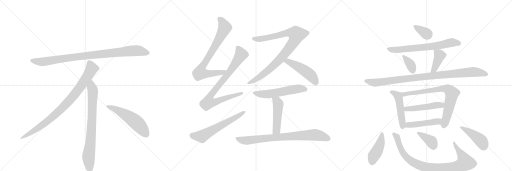
t = 0.00 s
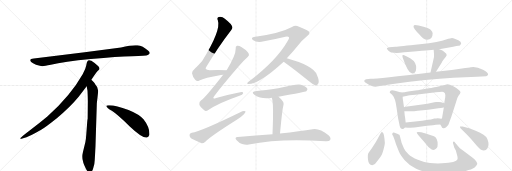
t = 3.84 s
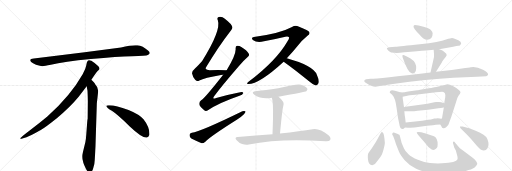
t = 7.67 s
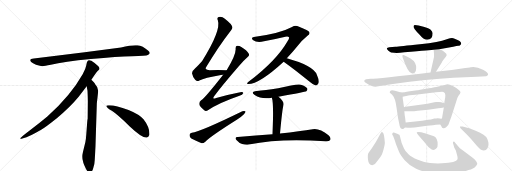
t = 11.51 s
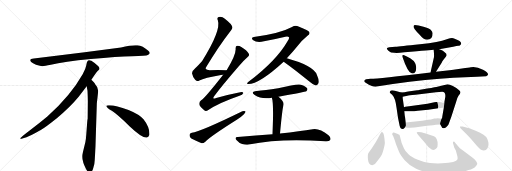
t = 15.35 s
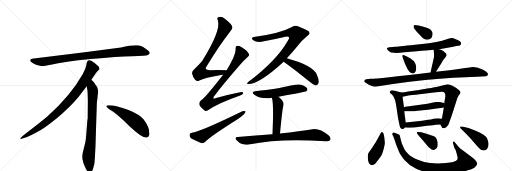
t = 19.18 s

The animated SVG that drew these frames (rendered in a browser with its animation timeline set to each time). Animation: 25 CSS @keyframes rules; one cycle of 19.18 s.

<svg version="1.1" viewBox="0 0 3072 1024" xmlns="http://www.w3.org/2000/svg">
  <g stroke="lightgray" stroke-dasharray="1,1" stroke-width="1" transform="scale(4, 4)">
    <line x1="0" y1="0" x2="256" y2="256"></line>
    <line x1="256" y1="0" x2="0" y2="256"></line>
    <line x1="128" y1="0" x2="128" y2="256"></line>
    <line x1="0" y1="128" x2="256" y2="128"></line>
    <line x1="256" y1="0" x2="512" y2="256"></line>
    <line x1="512" y1="0" x2="256" y2="256"></line>
    <line x1="384" y1="0" x2="384" y2="256"></line>
    <line x1="256" y1="128" x2="512" y2="128"></line>
    <line x1="512" y1="0" x2="768" y2="256"></line>
    <line x1="768" y1="0" x2="512" y2="256"></line>
    <line x1="640" y1="0" x2="640" y2="256"></line>
    <line x1="512" y1="128" x2="768" y2="128"></line>
  </g>
<g transform="scale(1, -1) translate(0, -850)">
   <style type="text/css">
    @keyframes keyframes0 {
      from {
       stroke: black;
       stroke-dashoffset: 952;
       stroke-width: 128;
       }
       76% {
       animation-timing-function: step-end;
       stroke: black;
       stroke-dashoffset: 0;
       stroke-width: 128;
       }
       to {
       stroke: black;
       stroke-width: 1024;
       }
       }
       #make-me-a-hanzi-animation-0 {
         animation: keyframes0 1.024740s both;
         animation-delay: 0.000000s;
         animation-timing-function: linear;
       }
    @keyframes keyframes1 {
      from {
       stroke: black;
       stroke-dashoffset: 897;
       stroke-width: 128;
       }
       74% {
       animation-timing-function: step-end;
       stroke: black;
       stroke-dashoffset: 0;
       stroke-width: 128;
       }
       to {
       stroke: black;
       stroke-width: 1024;
       }
       }
       #make-me-a-hanzi-animation-1 {
         animation: keyframes1 0.979980s both;
         animation-delay: 1.024740s;
         animation-timing-function: linear;
       }
    @keyframes keyframes2 {
      from {
       stroke: black;
       stroke-dashoffset: 792;
       stroke-width: 128;
       }
       72% {
       animation-timing-function: step-end;
       stroke: black;
       stroke-dashoffset: 0;
       stroke-width: 128;
       }
       to {
       stroke: black;
       stroke-width: 1024;
       }
       }
       #make-me-a-hanzi-animation-2 {
         animation: keyframes2 0.894531s both;
         animation-delay: 2.004720s;
         animation-timing-function: linear;
       }
    @keyframes keyframes3 {
      from {
       stroke: black;
       stroke-dashoffset: 548;
       stroke-width: 128;
       }
       64% {
       animation-timing-function: step-end;
       stroke: black;
       stroke-dashoffset: 0;
       stroke-width: 128;
       }
       to {
       stroke: black;
       stroke-width: 1024;
       }
       }
       #make-me-a-hanzi-animation-3 {
         animation: keyframes3 0.695964s both;
         animation-delay: 2.899251s;
         animation-timing-function: linear;
       }
    @keyframes keyframes4 {
      from {
       stroke: black;
       stroke-dashoffset: 785;
       stroke-width: 128;
       }
       72% {
       animation-timing-function: step-end;
       stroke: black;
       stroke-dashoffset: 0;
       stroke-width: 128;
       }
       to {
       stroke: black;
       stroke-width: 1024;
       }
       }
       #make-me-a-hanzi-animation-4 {
         animation: keyframes4 0.888835s both;
         animation-delay: 3.595215s;
         animation-timing-function: linear;
       }
    @keyframes keyframes5 {
      from {
       stroke: black;
       stroke-dashoffset: 856;
       stroke-width: 128;
       }
       74% {
       animation-timing-function: step-end;
       stroke: black;
       stroke-dashoffset: 0;
       stroke-width: 128;
       }
       to {
       stroke: black;
       stroke-width: 1024;
       }
       }
       #make-me-a-hanzi-animation-5 {
         animation: keyframes5 0.946615s both;
         animation-delay: 4.484049s;
         animation-timing-function: linear;
       }
    @keyframes keyframes6 {
      from {
       stroke: black;
       stroke-dashoffset: 610;
       stroke-width: 128;
       }
       67% {
       animation-timing-function: step-end;
       stroke: black;
       stroke-dashoffset: 0;
       stroke-width: 128;
       }
       to {
       stroke: black;
       stroke-width: 1024;
       }
       }
       #make-me-a-hanzi-animation-6 {
         animation: keyframes6 0.746419s both;
         animation-delay: 5.430664s;
         animation-timing-function: linear;
       }
    @keyframes keyframes7 {
      from {
       stroke: black;
       stroke-dashoffset: 939;
       stroke-width: 128;
       }
       75% {
       animation-timing-function: step-end;
       stroke: black;
       stroke-dashoffset: 0;
       stroke-width: 128;
       }
       to {
       stroke: black;
       stroke-width: 1024;
       }
       }
       #make-me-a-hanzi-animation-7 {
         animation: keyframes7 1.014160s both;
         animation-delay: 6.177083s;
         animation-timing-function: linear;
       }
    @keyframes keyframes8 {
      from {
       stroke: black;
       stroke-dashoffset: 489;
       stroke-width: 128;
       }
       61% {
       animation-timing-function: step-end;
       stroke: black;
       stroke-dashoffset: 0;
       stroke-width: 128;
       }
       to {
       stroke: black;
       stroke-width: 1024;
       }
       }
       #make-me-a-hanzi-animation-8 {
         animation: keyframes8 0.647949s both;
         animation-delay: 7.191243s;
         animation-timing-function: linear;
       }
    @keyframes keyframes9 {
      from {
       stroke: black;
       stroke-dashoffset: 562;
       stroke-width: 128;
       }
       65% {
       animation-timing-function: step-end;
       stroke: black;
       stroke-dashoffset: 0;
       stroke-width: 128;
       }
       to {
       stroke: black;
       stroke-width: 1024;
       }
       }
       #make-me-a-hanzi-animation-9 {
         animation: keyframes9 0.707357s both;
         animation-delay: 7.839193s;
         animation-timing-function: linear;
       }
    @keyframes keyframes10 {
      from {
       stroke: black;
       stroke-dashoffset: 484;
       stroke-width: 128;
       }
       61% {
       animation-timing-function: step-end;
       stroke: black;
       stroke-dashoffset: 0;
       stroke-width: 128;
       }
       to {
       stroke: black;
       stroke-width: 1024;
       }
       }
       #make-me-a-hanzi-animation-10 {
         animation: keyframes10 0.643880s both;
         animation-delay: 8.546549s;
         animation-timing-function: linear;
       }
    @keyframes keyframes11 {
      from {
       stroke: black;
       stroke-dashoffset: 808;
       stroke-width: 128;
       }
       72% {
       animation-timing-function: step-end;
       stroke: black;
       stroke-dashoffset: 0;
       stroke-width: 128;
       }
       to {
       stroke: black;
       stroke-width: 1024;
       }
       }
       #make-me-a-hanzi-animation-11 {
         animation: keyframes11 0.907552s both;
         animation-delay: 9.190430s;
         animation-timing-function: linear;
       }
    @keyframes keyframes12 {
      from {
       stroke: black;
       stroke-dashoffset: 348;
       stroke-width: 128;
       }
       53% {
       animation-timing-function: step-end;
       stroke: black;
       stroke-dashoffset: 0;
       stroke-width: 128;
       }
       to {
       stroke: black;
       stroke-width: 1024;
       }
       }
       #make-me-a-hanzi-animation-12 {
         animation: keyframes12 0.533203s both;
         animation-delay: 10.097982s;
         animation-timing-function: linear;
       }
    @keyframes keyframes13 {
      from {
       stroke: black;
       stroke-dashoffset: 689;
       stroke-width: 128;
       }
       69% {
       animation-timing-function: step-end;
       stroke: black;
       stroke-dashoffset: 0;
       stroke-width: 128;
       }
       to {
       stroke: black;
       stroke-width: 1024;
       }
       }
       #make-me-a-hanzi-animation-13 {
         animation: keyframes13 0.810710s both;
         animation-delay: 10.631185s;
         animation-timing-function: linear;
       }
    @keyframes keyframes14 {
      from {
       stroke: black;
       stroke-dashoffset: 351;
       stroke-width: 128;
       }
       53% {
       animation-timing-function: step-end;
       stroke: black;
       stroke-dashoffset: 0;
       stroke-width: 128;
       }
       to {
       stroke: black;
       stroke-width: 1024;
       }
       }
       #make-me-a-hanzi-animation-14 {
         animation: keyframes14 0.535645s both;
         animation-delay: 11.441895s;
         animation-timing-function: linear;
       }
    @keyframes keyframes15 {
      from {
       stroke: black;
       stroke-dashoffset: 404;
       stroke-width: 128;
       }
       57% {
       animation-timing-function: step-end;
       stroke: black;
       stroke-dashoffset: 0;
       stroke-width: 128;
       }
       to {
       stroke: black;
       stroke-width: 1024;
       }
       }
       #make-me-a-hanzi-animation-15 {
         animation: keyframes15 0.578776s both;
         animation-delay: 11.977539s;
         animation-timing-function: linear;
       }
    @keyframes keyframes16 {
      from {
       stroke: black;
       stroke-dashoffset: 984;
       stroke-width: 128;
       }
       76% {
       animation-timing-function: step-end;
       stroke: black;
       stroke-dashoffset: 0;
       stroke-width: 128;
       }
       to {
       stroke: black;
       stroke-width: 1024;
       }
       }
       #make-me-a-hanzi-animation-16 {
         animation: keyframes16 1.050781s both;
         animation-delay: 12.556315s;
         animation-timing-function: linear;
       }
    @keyframes keyframes17 {
      from {
       stroke: black;
       stroke-dashoffset: 489;
       stroke-width: 128;
       }
       61% {
       animation-timing-function: step-end;
       stroke: black;
       stroke-dashoffset: 0;
       stroke-width: 128;
       }
       to {
       stroke: black;
       stroke-width: 1024;
       }
       }
       #make-me-a-hanzi-animation-17 {
         animation: keyframes17 0.647949s both;
         animation-delay: 13.607096s;
         animation-timing-function: linear;
       }
    @keyframes keyframes18 {
      from {
       stroke: black;
       stroke-dashoffset: 770;
       stroke-width: 128;
       }
       71% {
       animation-timing-function: step-end;
       stroke: black;
       stroke-dashoffset: 0;
       stroke-width: 128;
       }
       to {
       stroke: black;
       stroke-width: 1024;
       }
       }
       #make-me-a-hanzi-animation-18 {
         animation: keyframes18 0.876628s both;
         animation-delay: 14.255046s;
         animation-timing-function: linear;
       }
    @keyframes keyframes19 {
      from {
       stroke: black;
       stroke-dashoffset: 489;
       stroke-width: 128;
       }
       61% {
       animation-timing-function: step-end;
       stroke: black;
       stroke-dashoffset: 0;
       stroke-width: 128;
       }
       to {
       stroke: black;
       stroke-width: 1024;
       }
       }
       #make-me-a-hanzi-animation-19 {
         animation: keyframes19 0.647949s both;
         animation-delay: 15.131673s;
         animation-timing-function: linear;
       }
    @keyframes keyframes20 {
      from {
       stroke: black;
       stroke-dashoffset: 471;
       stroke-width: 128;
       }
       61% {
       animation-timing-function: step-end;
       stroke: black;
       stroke-dashoffset: 0;
       stroke-width: 128;
       }
       to {
       stroke: black;
       stroke-width: 1024;
       }
       }
       #make-me-a-hanzi-animation-20 {
         animation: keyframes20 0.633301s both;
         animation-delay: 15.779622s;
         animation-timing-function: linear;
       }
    @keyframes keyframes21 {
      from {
       stroke: black;
       stroke-dashoffset: 434;
       stroke-width: 128;
       }
       59% {
       animation-timing-function: step-end;
       stroke: black;
       stroke-dashoffset: 0;
       stroke-width: 128;
       }
       to {
       stroke: black;
       stroke-width: 1024;
       }
       }
       #make-me-a-hanzi-animation-21 {
         animation: keyframes21 0.603190s both;
         animation-delay: 16.412923s;
         animation-timing-function: linear;
       }
    @keyframes keyframes22 {
      from {
       stroke: black;
       stroke-dashoffset: 928;
       stroke-width: 128;
       }
       75% {
       animation-timing-function: step-end;
       stroke: black;
       stroke-dashoffset: 0;
       stroke-width: 128;
       }
       to {
       stroke: black;
       stroke-width: 1024;
       }
       }
       #make-me-a-hanzi-animation-22 {
         animation: keyframes22 1.005208s both;
         animation-delay: 17.016113s;
         animation-timing-function: linear;
       }
    @keyframes keyframes23 {
      from {
       stroke: black;
       stroke-dashoffset: 373;
       stroke-width: 128;
       }
       55% {
       animation-timing-function: step-end;
       stroke: black;
       stroke-dashoffset: 0;
       stroke-width: 128;
       }
       to {
       stroke: black;
       stroke-width: 1024;
       }
       }
       #make-me-a-hanzi-animation-23 {
         animation: keyframes23 0.553548s both;
         animation-delay: 18.021322s;
         animation-timing-function: linear;
       }
    @keyframes keyframes24 {
      from {
       stroke: black;
       stroke-dashoffset: 439;
       stroke-width: 128;
       }
       59% {
       animation-timing-function: step-end;
       stroke: black;
       stroke-dashoffset: 0;
       stroke-width: 128;
       }
       to {
       stroke: black;
       stroke-width: 1024;
       }
       }
       #make-me-a-hanzi-animation-24 {
         animation: keyframes24 0.607259s both;
         animation-delay: 18.574870s;
         animation-timing-function: linear;
       }
</style>
<path d="M 726 566 L 508 537 L 203 500 Q 170 497 187 479 Q 195 472 216 463 Q 244 455 253 454 Q 263 453 305 462 Q 383 481 545 497 Q 707 512 792 514 Q 877 516 887 521 Q 909 531 888 548 Q 856 575 825 579 Q 795 583 726 566 Z" fill="lightgray"></path> 
<path d="M 548 372 Q 576 415 583 422 L 594 432 Q 597 435 597 441 Q 597 446 590 454 Q 572 471 548 486 Q 537 491 533 490 L 528 487 Q 526 486 524 482 Q 522 477 521 476 L 517 456 Q 514 437 496 406 Q 424 278 284 152 Q 235 111 180 70 Q 126 29 124 24 Q 117 14 134 20 L 159 28 Q 179 33 247 72 Q 268 83 341 141 Q 422 209 472 270 L 520 334 L 548 372 Z" fill="lightgray"></path> 
<path d="M 573 -24 L 581 232 L 587 284 Q 589 300 589 307 Q 589 328 571 346 Q 569 351 548 372 C 527 394 515 364 520 334 L 525 306 Q 527 265 527 244 L 526 138 Q 524 132 522 102 L 518 49 Q 516 16 512 -2 L 497 -64 Q 489 -92 498 -117 L 500 -126 Q 502 -132 514 -159 Q 527 -186 539 -185 Q 551 -184 558 -163 L 566 -133 Q 569 -110 570 -82 L 573 -24 Z" fill="lightgray"></path> 
<path d="M 638 215 Q 641 204 671 186 Q 701 167 777 94 Q 854 21 881 26 Q 891 27 896 41 Q 900 85 861 135 Q 836 165 771 191 Q 688 222 650 219 Q 637 219 638 215 Z" fill="lightgray"></path> 
<path d="M 1360 430 Q 1305 431 1258 430 Q 1221 430 1240 453 Q 1312 573 1381 662 Q 1397 681 1394 689 Q 1391 705 1349 738 Q 1333 753 1312 749 Q 1300 745 1307 729 Q 1328 669 1213 485 Q 1195 464 1170 440 Q 1151 424 1152 412 Q 1156 391 1171 372 Q 1183 360 1196 368 Q 1226 384 1326 401 Q 1332 402 1339 402 C 1369 405 1390 430 1360 430 Z" fill="lightgray"></path> 
<path d="M 1339 402 Q 1228 260 1207 249 Q 1194 239 1196 225 Q 1197 212 1224 191 Q 1234 178 1250 191 Q 1310 233 1437 277 Q 1456 281 1459 291 Q 1462 301 1441 298 Q 1377 286 1297 263 Q 1269 253 1287 276 Q 1330 334 1430 450 Q 1460 487 1486 509 Q 1499 519 1492 530 Q 1482 549 1448 569 Q 1432 579 1422 576 Q 1412 573 1414 557 Q 1415 520 1360 430 L 1339 402 Z" fill="lightgray"></path> 
<path d="M 1151 55 Q 1138 52 1137 41 Q 1137 28 1148 20 Q 1173 7 1210 -8 Q 1220 -9 1232 1 Q 1260 31 1423 134 Q 1445 147 1462 164 Q 1474 174 1473 183 Q 1467 187 1454 184 Q 1202 61 1151 55 Z" fill="lightgray"></path> 
<path d="M 1721 501 Q 1755 537 1789 579 Q 1810 607 1845 636 Q 1861 646 1856 657 Q 1855 667 1791 692 Q 1772 702 1752 689 Q 1680 650 1523 629 Q 1504 626 1517 611 Q 1542 592 1584 603 Q 1657 618 1712 631 Q 1728 635 1734 628 Q 1737 622 1726 605 Q 1660 488 1491 360 Q 1475 348 1490 347 Q 1556 347 1702 481 L 1721 501 Z" fill="lightgray"></path> 
<path d="M 1702 481 Q 1774 430 1862 357 Q 1880 341 1894 338 Q 1903 338 1909 349 Q 1919 362 1901 402 Q 1882 456 1721 501 C 1692 509 1678 498 1702 481 Z" fill="lightgray"></path> 
<path d="M 1671 271 Q 1833 299 1838 303 Q 1848 312 1843 321 Q 1836 334 1805 343 Q 1780 349 1669 321 Q 1588 309 1540 305 Q 1500 301 1528 281 Q 1570 254 1631 265 L 1671 271 Z" fill="lightgray"></path> 
<path d="M 1680 50 Q 1693 191 1700 217 Q 1709 241 1671 271 C 1648 290 1622 294 1631 265 Q 1640 244 1638 137 Q 1637 100 1635 46 C 1634 16 1677 20 1680 50 Z" fill="lightgray"></path> 
<path d="M 1635 46 Q 1538 39 1426 29 Q 1404 28 1420 9 Q 1433 -7 1453 -13 Q 1475 -20 1493 -16 Q 1682 23 1954 3 Q 1976 2 1981 11 Q 1988 24 1971 39 Q 1916 84 1876 76 Q 1803 64 1680 50 L 1635 46 Z" fill="lightgray"></path> 
<path d="M 2489 701 Q 2481 700 2481 691 Q 2481 682 2515 645 Q 2542 612 2563 612 Q 2596 612 2596 651 Q 2596 661 2584 673 Q 2574 681 2541 691 Q 2508 701 2489 701 Z" fill="lightgray"></path> 
<path d="M 2635 556 L 2719 570 Q 2742 576 2749 576 Q 2757 576 2762 581 Q 2781 599 2728 618 Q 2719 622 2712 623 Q 2706 623 2676 614 Q 2639 598 2519 585 Q 2399 572 2372 570 L 2336 568 Q 2323 566 2321 561 Q 2320 556 2332 545 Q 2344 534 2365 534 Q 2383 531 2426 537 Q 2595 552 2602 552 L 2635 556 Z" fill="lightgray"></path> 
<path d="M 2425 519 Q 2409 525 2416 506 Q 2447 415 2470 411 Q 2482 408 2489 416 Q 2497 424 2497 441 Q 2498 457 2491 471 Q 2484 487 2461 501 Q 2439 514 2425 519 Z" fill="lightgray"></path> 
<path d="M 2616 420 L 2650 474 Q 2652 482 2663 495 L 2675 510 Q 2680 519 2680 520 L 2678 528 Q 2665 541 2657 547 Q 2650 552 2635 556 C 2606 564 2601 566 2602 552 Q 2605 525 2604 509 L 2583 416 C 2576 387 2600 395 2616 420 Z" fill="lightgray"></path> 
<path d="M 2223 378 L 2197 376 Q 2183 373 2186 362 Q 2187 359 2199 351 Q 2212 342 2231 335 Q 2250 327 2289 336 L 2357 347 Q 2564 376 2720 384 L 2862 390 L 2917 394 Q 2938 402 2921 418 Q 2913 426 2898 433 Q 2857 453 2825 447 Q 2815 445 2772 440 L 2710 431 L 2616 420 L 2583 416 Q 2270 378 2223 378 Z" fill="lightgray"></path> 
<path d="M 2405 296 L 2391 300 Q 2346 317 2341 303 Q 2337 298 2339 295 L 2353 283 Q 2372 264 2379 206 L 2388 145 L 2396 106 Q 2400 75 2418 77 Q 2424 78 2429 86 C 2436 95 2436 95 2434 116 L 2430 150 Q 2429 151 2426 184 L 2424 208 L 2418 250 Q 2416 258 2416 270 C 2415 293 2415 293 2405 296 Z" fill="lightgray"></path> 
<path d="M 2503 309 L 2449 302 Q 2426 297 2405 296 C 2375 293 2387 264 2416 270 L 2444 276 Q 2451 278 2493 282 L 2616 298 L 2653 300 Q 2677 300 2671 264 L 2668 248 Q 2667 248 2666 232 L 2663 206 L 2654 153 Q 2653 138 2649 138 C 2640 110 2639 109 2642 104 L 2649 92 Q 2651 83 2659 82 Q 2676 80 2691 104 L 2709 154 L 2738 244 Q 2744 267 2751 277 L 2760 289 L 2763 298 Q 2763 304 2753 311 Q 2744 318 2740 322 Q 2737 325 2717 335 Q 2698 345 2685 345 L 2624 331 Q 2618 329 2563 320 Q 2508 310 2503 309 Z" fill="lightgray"></path> 
<path d="M 2666 232 L 2647 238 Q 2637 240 2628 239 L 2617 239 Q 2612 239 2606 237 L 2565 229 L 2455 213 Q 2426 209 2424 208 C 2395 202 2396 184 2426 184 L 2438 184 Q 2473 181 2506 186 L 2569 193 L 2630 202 Q 2644 202 2663 206 C 2692 212 2695 223 2666 232 Z" fill="lightgray"></path> 
<path d="M 2429 86 L 2448 85 Q 2472 82 2519 91 Q 2566 100 2598 100 L 2615 102 Q 2621 104 2642 104 C 2672 104 2679 133 2649 138 Q 2647 137 2640 140 Q 2634 142 2624 142 Q 2619 140 2606 140 Q 2584 133 2569 132 L 2533 126 L 2434 116 C 2404 113 2399 88 2429 86 Z" fill="lightgray"></path> 
<path d="M 2298 54 Q 2290 67 2283 50 L 2256 0 L 2231 -39 Q 2215 -61 2210 -69 Q 2205 -77 2208 -108 Q 2212 -140 2233 -140 Q 2241 -140 2247 -135 Q 2253 -131 2271 -106 Q 2289 -81 2292 -74 Q 2296 -68 2303 -39 Q 2310 -11 2309 -4 Q 2305 46 2298 54 Z" fill="lightgray"></path> 
<path d="M 2750 -28 L 2731 -6 Q 2724 5 2720 1 Q 2716 -4 2719 -12 L 2726 -35 L 2735 -52 L 2745 -90 Q 2746 -101 2745 -105 Q 2739 -125 2652 -129 Q 2613 -131 2580 -127 Q 2547 -124 2507 -107 Q 2468 -91 2451 -74 Q 2431 -57 2424 -40 L 2410 -7 L 2400 32 Q 2398 37 2398 40 Q 2398 42 2392 44 Q 2388 48 2379 50 Q 2371 52 2363 56 Q 2357 57 2355 52 Q 2351 47 2356 39 Q 2362 30 2376 -14 L 2394 -60 Q 2402 -80 2428 -110 Q 2455 -141 2497 -161 Q 2540 -181 2587 -187 Q 2620 -193 2693 -190 Q 2766 -188 2811 -169 Q 2843 -161 2852 -149 Q 2862 -139 2863 -133 Q 2865 -128 2857 -116 Q 2849 -105 2832 -93 L 2778 -52 Q 2755 -36 2750 -28 Z" fill="lightgray"></path> 
<path d="M 2522 26 L 2552 -9 Q 2570 -33 2580 -39 Q 2600 -58 2619 -39 Q 2627 -31 2626 -14 Q 2626 2 2620 17 Q 2614 29 2604 33 L 2554 50 L 2527 57 Q 2505 62 2501 57 Q 2498 51 2522 26 Z" fill="lightgray"></path> 
<path d="M 2775 92 L 2760 92 Q 2759 89 2763 82 L 2801 44 Q 2829 15 2852 -13 Q 2876 -42 2886 -47 Q 2912 -60 2925 -38 Q 2938 -17 2924 17 Q 2913 44 2854 66 Q 2816 84 2775 92 Z" fill="lightgray"></path> 
      <clipPath id="make-me-a-hanzi-clip-0">
      <path d="M 726 566 L 508 537 L 203 500 Q 170 497 187 479 Q 195 472 216 463 Q 244 455 253 454 Q 263 453 305 462 Q 383 481 545 497 Q 707 512 792 514 Q 877 516 887 521 Q 909 531 888 548 Q 856 575 825 579 Q 795 583 726 566 Z" fill="lightgray"></path>
      </clipPath>
      <path clip-path="url(#make-me-a-hanzi-clip-0)" d="M 195 489 L 217 482 L 274 482 L 503 515 L 786 546 L 825 547 L 885 535 " fill="none" id="make-me-a-hanzi-animation-0" stroke-dasharray="824 1648" stroke-linecap="round"></path>

      <clipPath id="make-me-a-hanzi-clip-1">
      <path d="M 548 372 Q 576 415 583 422 L 594 432 Q 597 435 597 441 Q 597 446 590 454 Q 572 471 548 486 Q 537 491 533 490 L 528 487 Q 526 486 524 482 Q 522 477 521 476 L 517 456 Q 514 437 496 406 Q 424 278 284 152 Q 235 111 180 70 Q 126 29 124 24 Q 117 14 134 20 L 159 28 Q 179 33 247 72 Q 268 83 341 141 Q 422 209 472 270 L 520 334 L 548 372 Z" fill="lightgray"></path>
      </clipPath>
      <path clip-path="url(#make-me-a-hanzi-clip-1)" d="M 538 477 L 551 440 L 547 431 L 501 357 L 421 252 L 319 151 L 264 107 L 129 23 " fill="none" id="make-me-a-hanzi-animation-1" stroke-dasharray="769 1538" stroke-linecap="round"></path>

      <clipPath id="make-me-a-hanzi-clip-2">
      <path d="M 573 -24 L 581 232 L 587 284 Q 589 300 589 307 Q 589 328 571 346 Q 569 351 548 372 C 527 394 515 364 520 334 L 525 306 Q 527 265 527 244 L 526 138 Q 524 132 522 102 L 518 49 Q 516 16 512 -2 L 497 -64 Q 489 -92 498 -117 L 500 -126 Q 502 -132 514 -159 Q 527 -186 539 -185 Q 551 -184 558 -163 L 566 -133 Q 569 -110 570 -82 L 573 -24 Z" fill="lightgray"></path>
      </clipPath>
      <path clip-path="url(#make-me-a-hanzi-clip-2)" d="M 549 361 L 550 327 L 557 309 L 553 150 L 545 15 L 531 -94 L 539 -172 " fill="none" id="make-me-a-hanzi-animation-2" stroke-dasharray="664 1328" stroke-linecap="round"></path>

      <clipPath id="make-me-a-hanzi-clip-3">
      <path d="M 638 215 Q 641 204 671 186 Q 701 167 777 94 Q 854 21 881 26 Q 891 27 896 41 Q 900 85 861 135 Q 836 165 771 191 Q 688 222 650 219 Q 637 219 638 215 Z" fill="lightgray"></path>
      </clipPath>
      <path clip-path="url(#make-me-a-hanzi-clip-3)" d="M 645 214 L 688 198 L 793 136 L 841 93 L 877 45 " fill="none" id="make-me-a-hanzi-animation-3" stroke-dasharray="420 840" stroke-linecap="round"></path>

      <clipPath id="make-me-a-hanzi-clip-4">
      <path d="M 1360 430 Q 1305 431 1258 430 Q 1221 430 1240 453 Q 1312 573 1381 662 Q 1397 681 1394 689 Q 1391 705 1349 738 Q 1333 753 1312 749 Q 1300 745 1307 729 Q 1328 669 1213 485 Q 1195 464 1170 440 Q 1151 424 1152 412 Q 1156 391 1171 372 Q 1183 360 1196 368 Q 1226 384 1326 401 Q 1332 402 1339 402 C 1369 405 1390 430 1360 430 Z" fill="lightgray"></path>
      </clipPath>
      <path clip-path="url(#make-me-a-hanzi-clip-4)" d="M 1316 737 L 1331 725 L 1349 685 L 1281 557 L 1207 439 L 1201 414 L 1254 408 L 1313 413 L 1331 415 L 1352 429 " fill="none" id="make-me-a-hanzi-animation-4" stroke-dasharray="657 1314" stroke-linecap="round"></path>

      <clipPath id="make-me-a-hanzi-clip-5">
      <path d="M 1339 402 Q 1228 260 1207 249 Q 1194 239 1196 225 Q 1197 212 1224 191 Q 1234 178 1250 191 Q 1310 233 1437 277 Q 1456 281 1459 291 Q 1462 301 1441 298 Q 1377 286 1297 263 Q 1269 253 1287 276 Q 1330 334 1430 450 Q 1460 487 1486 509 Q 1499 519 1492 530 Q 1482 549 1448 569 Q 1432 579 1422 576 Q 1412 573 1414 557 Q 1415 520 1360 430 L 1339 402 Z" fill="lightgray"></path>
      </clipPath>
      <path clip-path="url(#make-me-a-hanzi-clip-5)" d="M 1427 563 L 1445 522 L 1372 411 L 1274 292 L 1258 267 L 1251 237 L 1275 236 L 1305 244 L 1450 291 " fill="none" id="make-me-a-hanzi-animation-5" stroke-dasharray="728 1456" stroke-linecap="round"></path>

      <clipPath id="make-me-a-hanzi-clip-6">
      <path d="M 1151 55 Q 1138 52 1137 41 Q 1137 28 1148 20 Q 1173 7 1210 -8 Q 1220 -9 1232 1 Q 1260 31 1423 134 Q 1445 147 1462 164 Q 1474 174 1473 183 Q 1467 187 1454 184 Q 1202 61 1151 55 Z" fill="lightgray"></path>
      </clipPath>
      <path clip-path="url(#make-me-a-hanzi-clip-6)" d="M 1153 40 L 1210 33 L 1468 179 " fill="none" id="make-me-a-hanzi-animation-6" stroke-dasharray="482 964" stroke-linecap="round"></path>

      <clipPath id="make-me-a-hanzi-clip-7">
      <path d="M 1721 501 Q 1755 537 1789 579 Q 1810 607 1845 636 Q 1861 646 1856 657 Q 1855 667 1791 692 Q 1772 702 1752 689 Q 1680 650 1523 629 Q 1504 626 1517 611 Q 1542 592 1584 603 Q 1657 618 1712 631 Q 1728 635 1734 628 Q 1737 622 1726 605 Q 1660 488 1491 360 Q 1475 348 1490 347 Q 1556 347 1702 481 L 1721 501 Z" fill="lightgray"></path>
      </clipPath>
      <path clip-path="url(#make-me-a-hanzi-clip-7)" d="M 1521 620 L 1548 615 L 1589 621 L 1735 655 L 1765 652 L 1781 644 L 1750 582 L 1677 491 L 1573 400 L 1494 353 " fill="none" id="make-me-a-hanzi-animation-7" stroke-dasharray="811 1622" stroke-linecap="round"></path>

      <clipPath id="make-me-a-hanzi-clip-8">
      <path d="M 1702 481 Q 1774 430 1862 357 Q 1880 341 1894 338 Q 1903 338 1909 349 Q 1919 362 1901 402 Q 1882 456 1721 501 C 1692 509 1678 498 1702 481 Z" fill="lightgray"></path>
      </clipPath>
      <path clip-path="url(#make-me-a-hanzi-clip-8)" d="M 1711 482 L 1729 483 L 1750 473 L 1841 418 L 1870 393 L 1894 353 " fill="none" id="make-me-a-hanzi-animation-8" stroke-dasharray="361 722" stroke-linecap="round"></path>

      <clipPath id="make-me-a-hanzi-clip-9">
      <path d="M 1671 271 Q 1833 299 1838 303 Q 1848 312 1843 321 Q 1836 334 1805 343 Q 1780 349 1669 321 Q 1588 309 1540 305 Q 1500 301 1528 281 Q 1570 254 1631 265 L 1671 271 Z" fill="lightgray"></path>
      </clipPath>
      <path clip-path="url(#make-me-a-hanzi-clip-9)" d="M 1531 295 L 1554 287 L 1605 286 L 1794 319 L 1832 314 " fill="none" id="make-me-a-hanzi-animation-9" stroke-dasharray="434 868" stroke-linecap="round"></path>

      <clipPath id="make-me-a-hanzi-clip-10">
      <path d="M 1680 50 Q 1693 191 1700 217 Q 1709 241 1671 271 C 1648 290 1622 294 1631 265 Q 1640 244 1638 137 Q 1637 100 1635 46 C 1634 16 1677 20 1680 50 Z" fill="lightgray"></path>
      </clipPath>
      <path clip-path="url(#make-me-a-hanzi-clip-10)" d="M 1638 264 L 1663 242 L 1669 227 L 1658 71 L 1642 55 " fill="none" id="make-me-a-hanzi-animation-10" stroke-dasharray="356 712" stroke-linecap="round"></path>

      <clipPath id="make-me-a-hanzi-clip-11">
      <path d="M 1635 46 Q 1538 39 1426 29 Q 1404 28 1420 9 Q 1433 -7 1453 -13 Q 1475 -20 1493 -16 Q 1682 23 1954 3 Q 1976 2 1981 11 Q 1988 24 1971 39 Q 1916 84 1876 76 Q 1803 64 1680 50 L 1635 46 Z" fill="lightgray"></path>
      </clipPath>
      <path clip-path="url(#make-me-a-hanzi-clip-11)" d="M 1423 19 L 1476 8 L 1659 28 L 1885 42 L 1919 37 L 1969 19 " fill="none" id="make-me-a-hanzi-animation-11" stroke-dasharray="680 1360" stroke-linecap="round"></path>

      <clipPath id="make-me-a-hanzi-clip-12">
      <path d="M 2489 701 Q 2481 700 2481 691 Q 2481 682 2515 645 Q 2542 612 2563 612 Q 2596 612 2596 651 Q 2596 661 2584 673 Q 2574 681 2541 691 Q 2508 701 2489 701 Z" fill="lightgray"></path>
      </clipPath>
      <path clip-path="url(#make-me-a-hanzi-clip-12)" d="M 2491 691 L 2567 640 " fill="none" id="make-me-a-hanzi-animation-12" stroke-dasharray="220 440" stroke-linecap="round"></path>

      <clipPath id="make-me-a-hanzi-clip-13">
      <path d="M 2635 556 L 2719 570 Q 2742 576 2749 576 Q 2757 576 2762 581 Q 2781 599 2728 618 Q 2719 622 2712 623 Q 2706 623 2676 614 Q 2639 598 2519 585 Q 2399 572 2372 570 L 2336 568 Q 2323 566 2321 561 Q 2320 556 2332 545 Q 2344 534 2365 534 Q 2383 531 2426 537 Q 2595 552 2602 552 L 2635 556 Z" fill="lightgray"></path>
      </clipPath>
      <path clip-path="url(#make-me-a-hanzi-clip-13)" d="M 2327 559 L 2360 551 L 2438 555 L 2627 577 L 2711 596 L 2755 591 " fill="none" id="make-me-a-hanzi-animation-13" stroke-dasharray="561 1122" stroke-linecap="round"></path>

      <clipPath id="make-me-a-hanzi-clip-14">
      <path d="M 2425 519 Q 2409 525 2416 506 Q 2447 415 2470 411 Q 2482 408 2489 416 Q 2497 424 2497 441 Q 2498 457 2491 471 Q 2484 487 2461 501 Q 2439 514 2425 519 Z" fill="lightgray"></path>
      </clipPath>
      <path clip-path="url(#make-me-a-hanzi-clip-14)" d="M 2427 508 L 2464 461 L 2476 428 " fill="none" id="make-me-a-hanzi-animation-14" stroke-dasharray="223 446" stroke-linecap="round"></path>

      <clipPath id="make-me-a-hanzi-clip-15">
      <path d="M 2616 420 L 2650 474 Q 2652 482 2663 495 L 2675 510 Q 2680 519 2680 520 L 2678 528 Q 2665 541 2657 547 Q 2650 552 2635 556 C 2606 564 2601 566 2602 552 Q 2605 525 2604 509 L 2583 416 C 2576 387 2600 395 2616 420 Z" fill="lightgray"></path>
      </clipPath>
      <path clip-path="url(#make-me-a-hanzi-clip-15)" d="M 2609 544 L 2638 518 L 2611 450 L 2588 423 " fill="none" id="make-me-a-hanzi-animation-15" stroke-dasharray="276 552" stroke-linecap="round"></path>

      <clipPath id="make-me-a-hanzi-clip-16">
      <path d="M 2223 378 L 2197 376 Q 2183 373 2186 362 Q 2187 359 2199 351 Q 2212 342 2231 335 Q 2250 327 2289 336 L 2357 347 Q 2564 376 2720 384 L 2862 390 L 2917 394 Q 2938 402 2921 418 Q 2913 426 2898 433 Q 2857 453 2825 447 Q 2815 445 2772 440 L 2710 431 L 2616 420 L 2583 416 Q 2270 378 2223 378 Z" fill="lightgray"></path>
      </clipPath>
      <path clip-path="url(#make-me-a-hanzi-clip-16)" d="M 2194 365 L 2261 355 L 2572 396 L 2826 418 L 2866 417 L 2916 406 " fill="none" id="make-me-a-hanzi-animation-16" stroke-dasharray="856 1712" stroke-linecap="round"></path>

      <clipPath id="make-me-a-hanzi-clip-17">
      <path d="M 2405 296 L 2391 300 Q 2346 317 2341 303 Q 2337 298 2339 295 L 2353 283 Q 2372 264 2379 206 L 2388 145 L 2396 106 Q 2400 75 2418 77 Q 2424 78 2429 86 C 2436 95 2436 95 2434 116 L 2430 150 Q 2429 151 2426 184 L 2424 208 L 2418 250 Q 2416 258 2416 270 C 2415 293 2415 293 2405 296 Z" fill="lightgray"></path>
      </clipPath>
      <path clip-path="url(#make-me-a-hanzi-clip-17)" d="M 2347 297 L 2376 287 L 2391 267 L 2416 91 " fill="none" id="make-me-a-hanzi-animation-17" stroke-dasharray="361 722" stroke-linecap="round"></path>

      <clipPath id="make-me-a-hanzi-clip-18">
      <path d="M 2503 309 L 2449 302 Q 2426 297 2405 296 C 2375 293 2387 264 2416 270 L 2444 276 Q 2451 278 2493 282 L 2616 298 L 2653 300 Q 2677 300 2671 264 L 2668 248 Q 2667 248 2666 232 L 2663 206 L 2654 153 Q 2653 138 2649 138 C 2640 110 2639 109 2642 104 L 2649 92 Q 2651 83 2659 82 Q 2676 80 2691 104 L 2709 154 L 2738 244 Q 2744 267 2751 277 L 2760 289 L 2763 298 Q 2763 304 2753 311 Q 2744 318 2740 322 Q 2737 325 2717 335 Q 2698 345 2685 345 L 2624 331 Q 2618 329 2563 320 Q 2508 310 2503 309 Z" fill="lightgray"></path>
      </clipPath>
      <path clip-path="url(#make-me-a-hanzi-clip-18)" d="M 2413 292 L 2435 286 L 2651 319 L 2691 314 L 2712 291 L 2663 96 " fill="none" id="make-me-a-hanzi-animation-18" stroke-dasharray="642 1284" stroke-linecap="round"></path>

      <clipPath id="make-me-a-hanzi-clip-19">
      <path d="M 2666 232 L 2647 238 Q 2637 240 2628 239 L 2617 239 Q 2612 239 2606 237 L 2565 229 L 2455 213 Q 2426 209 2424 208 C 2395 202 2396 184 2426 184 L 2438 184 Q 2473 181 2506 186 L 2569 193 L 2630 202 Q 2644 202 2663 206 C 2692 212 2695 223 2666 232 Z" fill="lightgray"></path>
      </clipPath>
      <path clip-path="url(#make-me-a-hanzi-clip-19)" d="M 2430 202 L 2438 197 L 2472 198 L 2659 226 " fill="none" id="make-me-a-hanzi-animation-19" stroke-dasharray="361 722" stroke-linecap="round"></path>

      <clipPath id="make-me-a-hanzi-clip-20">
      <path d="M 2429 86 L 2448 85 Q 2472 82 2519 91 Q 2566 100 2598 100 L 2615 102 Q 2621 104 2642 104 C 2672 104 2679 133 2649 138 Q 2647 137 2640 140 Q 2634 142 2624 142 Q 2619 140 2606 140 Q 2584 133 2569 132 L 2533 126 L 2434 116 C 2404 113 2399 88 2429 86 Z" fill="lightgray"></path>
      </clipPath>
      <path clip-path="url(#make-me-a-hanzi-clip-20)" d="M 2434 93 L 2448 101 L 2617 121 L 2643 133 " fill="none" id="make-me-a-hanzi-animation-20" stroke-dasharray="343 686" stroke-linecap="round"></path>

      <clipPath id="make-me-a-hanzi-clip-21">
      <path d="M 2298 54 Q 2290 67 2283 50 L 2256 0 L 2231 -39 Q 2215 -61 2210 -69 Q 2205 -77 2208 -108 Q 2212 -140 2233 -140 Q 2241 -140 2247 -135 Q 2253 -131 2271 -106 Q 2289 -81 2292 -74 Q 2296 -68 2303 -39 Q 2310 -11 2309 -4 Q 2305 46 2298 54 Z" fill="lightgray"></path>
      </clipPath>
      <path clip-path="url(#make-me-a-hanzi-clip-21)" d="M 2292 47 L 2281 -12 L 2242 -85 L 2233 -119 " fill="none" id="make-me-a-hanzi-animation-21" stroke-dasharray="306 612" stroke-linecap="round"></path>

      <clipPath id="make-me-a-hanzi-clip-22">
      <path d="M 2750 -28 L 2731 -6 Q 2724 5 2720 1 Q 2716 -4 2719 -12 L 2726 -35 L 2735 -52 L 2745 -90 Q 2746 -101 2745 -105 Q 2739 -125 2652 -129 Q 2613 -131 2580 -127 Q 2547 -124 2507 -107 Q 2468 -91 2451 -74 Q 2431 -57 2424 -40 L 2410 -7 L 2400 32 Q 2398 37 2398 40 Q 2398 42 2392 44 Q 2388 48 2379 50 Q 2371 52 2363 56 Q 2357 57 2355 52 Q 2351 47 2356 39 Q 2362 30 2376 -14 L 2394 -60 Q 2402 -80 2428 -110 Q 2455 -141 2497 -161 Q 2540 -181 2587 -187 Q 2620 -193 2693 -190 Q 2766 -188 2811 -169 Q 2843 -161 2852 -149 Q 2862 -139 2863 -133 Q 2865 -128 2857 -116 Q 2849 -105 2832 -93 L 2778 -52 Q 2755 -36 2750 -28 Z" fill="lightgray"></path>
      </clipPath>
      <path clip-path="url(#make-me-a-hanzi-clip-22)" d="M 2363 46 L 2379 32 L 2408 -48 L 2437 -90 L 2490 -128 L 2570 -155 L 2606 -160 L 2717 -156 L 2761 -144 L 2788 -127 L 2789 -116 L 2776 -88 L 2723 -6 " fill="none" id="make-me-a-hanzi-animation-22" stroke-dasharray="800 1600" stroke-linecap="round"></path>

      <clipPath id="make-me-a-hanzi-clip-23">
      <path d="M 2522 26 L 2552 -9 Q 2570 -33 2580 -39 Q 2600 -58 2619 -39 Q 2627 -31 2626 -14 Q 2626 2 2620 17 Q 2614 29 2604 33 L 2554 50 L 2527 57 Q 2505 62 2501 57 Q 2498 51 2522 26 Z" fill="lightgray"></path>
      </clipPath>
      <path clip-path="url(#make-me-a-hanzi-clip-23)" d="M 2514 43 L 2537 40 L 2551 21 L 2572 20 L 2600 -20 " fill="none" id="make-me-a-hanzi-animation-23" stroke-dasharray="245 490" stroke-linecap="round"></path>

      <clipPath id="make-me-a-hanzi-clip-24">
      <path d="M 2775 92 L 2760 92 Q 2759 89 2763 82 L 2801 44 Q 2829 15 2852 -13 Q 2876 -42 2886 -47 Q 2912 -60 2925 -38 Q 2938 -17 2924 17 Q 2913 44 2854 66 Q 2816 84 2775 92 Z" fill="lightgray"></path>
      </clipPath>
      <path clip-path="url(#make-me-a-hanzi-clip-24)" d="M 2768 89 L 2865 25 L 2892 -2 L 2903 -28 " fill="none" id="make-me-a-hanzi-animation-24" stroke-dasharray="311 622" stroke-linecap="round"></path>

</g>
</svg>
